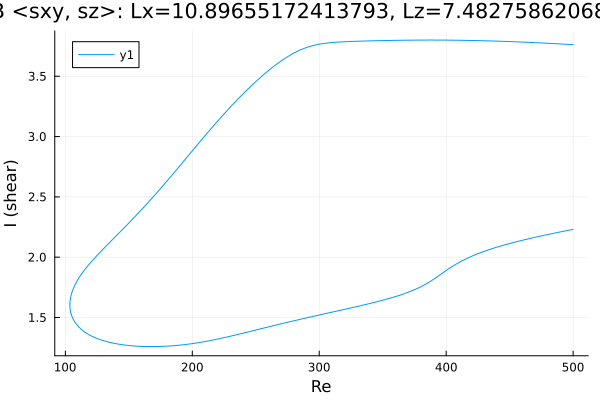

The data file committed next to this chart (first rows):
Re, shear
500.0, 3.762
499.3, 3.762
497.9, 3.763
496.5, 3.764
495.1, 3.765
493.7, 3.766
492.3, 3.766
490.8, 3.767
489.4, 3.768
488, 3.769
486.6, 3.77
485.2, 3.771
483.8, 3.771
482.4, 3.772
480.9, 3.773
479.5, 3.774
478.1, 3.774
476.7, 3.775
475.3, 3.776
473.9, 3.777
472.5, 3.777
471, 3.778
469.6, 3.779
468.2, 3.779
466.8, 3.78
465.4, 3.781
464, 3.781
462.6, 3.782
461.1, 3.783
459.7, 3.783
458.3, 3.784
456.9, 3.785
455.5, 3.785
454.1, 3.786
452.7, 3.786
451.2, 3.787
449.8, 3.787
448.4, 3.788
447, 3.789
445.6, 3.789
444.2, 3.79
442.8, 3.79
441.3, 3.791
439.9, 3.791
438.5, 3.792
437.1, 3.792
435.7, 3.792
434.3, 3.793
432.9, 3.793
431.4, 3.794
430, 3.794
428.6, 3.794
427.2, 3.795
425.8, 3.795
424.4, 3.796
423, 3.796
421.5, 3.796
420.1, 3.796
418.7, 3.797
417.3, 3.797
... 565 more rows
